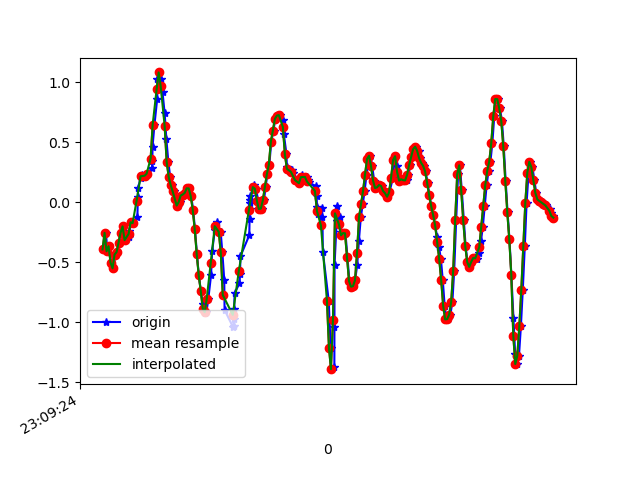

Data behind this chart, as committed beside it:
1617836965127, 532608749543048, -0.39270544, 0.24136947, 0.7722303
1617836965154, 532608768563608, -0.2546, 0.4772, 0.7673
1617836965168, 532608787584168, -0.4086, 0.1827, 0.7942
1617836965186, 532608806629528, -0.3658, 0.1546, 0.7747
1617836965205, 532608825650088, -0.5027, 0.03612, 0.7759
1617836965225, 532608844670632, -0.5503, 0.0239, 0.7331
1617836965250, 532608863717352, -0.4355, 0.2695, 0.6818
1617836965264, 532608882765016, -0.4147, -0.07995, 0.6659
1617836965281, 532608901787896, -0.3365, -0.08117, 0.5658
1617836965301, 532608920810776, -0.2534, 0.129, 0.4753
1617836965320, 532608939858456, -0.2009, -0.1325, 0.4167
1617836965348, 532608958881560, -0.3157, 0.1473, 0.2787
1617836965384, 532608977904440, -0.2889, 0.2218, 0.2444
1617836965387, 532608996952120, -0.2388, -0.2094, 0.1699
1617836965414, 532609015975032, -0.1667, 0.3587, 0.03431
1617836965428, 532609034997912, -0.174, 0.1522, -0.01579
1617836965468, 532609054030744, -0.1264, -0.1887, -0.1013
1617836965472, 532609073052856, 0.04712, 0.1949, -0.1795
1617836965475, 532609092099736, 0.118, 0.08377, -0.21
1617836965501, 532609111121816, 0.2047, 0.0349, -0.3383
1617836965518, 532609130168728, 0.2279, -0.07384, -0.4996
1617836965542, 532609149190904, 0.2206, -0.141, -0.7171
1617836965560, 532609168194424, 0.2377, -0.06895, -0.9602
1617836965614, 532609187240568, 0.2829, 0.06178, -1.223
1617836965617, 532609206261816, 0.3464, 0.1888, -1.451
1617836965619, 532609225307960, 0.4625, 0.2915, -1.661
1617836965638, 532609244329336, 0.6433, 0.3464, -1.807
1617836965665, 532609263361784, 0.8571, 0.3501, -1.879
1617836965667, 532609282382584, 1.026, 0.2976, -1.9
1617836965682, 532609301428152, 1.081, 0.2059, -1.914
1617836965700, 532609320448952, 1.025, 0.09598, -1.931
1617836965719, 532609339494584, 0.9145, -0.01642, -1.898
1617836965740, 532609358494200, 0.7398, -0.07384, -1.894
1617836965757, 532609377539128, 0.526, -0.1117, -1.88
1617836965777, 532609396559224, 0.3354, -0.1251, -1.852
1617836965795, 532609415579256, 0.2133, -0.1361, -1.807
1617836965814, 532609434624184, 0.1436, -0.1447, -1.73
1617836965834, 532609453644344, 0.08988, -0.1398, -1.624
1617836965853, 532609472685816, 0.03001, -0.1337, -1.465
1617836965872, 532609491705784, -0.02741, -0.1276, -1.274
1617836965898, 532609510750584, 0.001913, -0.1508, -1.053
1617836965911, 532609529770680, 0.05567, -0.1496, -0.8111
1617836965928, 532609548815480, 0.06422, -0.1117, -0.6022
1617836965949, 532609567837176, 0.07766, -0.07262, -0.4019
1617836965970, 532609586882040, 0.1155, -0.05795, -0.1673
1617836965985, 532609605902072, 0.1155, -0.07872, 0.1162
1617836966005, 532609624946936, 0.052, -0.1068, 0.4326
1617836966024, 532609643967032, -0.06039, -0.1435, 0.7331
1617836966043, 532609663003128, -0.2253, -0.1838, 1.015
1617836966062, 532609682022968, -0.4306, -0.2058, 1.287
1617836966081, 532609701042872, -0.6077, -0.2363, 1.539
1617836966101, 532609720087480, -0.736, -0.3292, 1.745
1617836966121, 532609739107256, -0.846, -0.3817, 1.91
1617836966138, 532609758140472, -0.9242, -0.3793, 1.996
1617836966157, 532609777160120, -0.9156, -0.3512, 2
1617836966176, 532609796204472, -0.8032, -0.229, 1.93
1617836966203, 532609815224120, -0.6077, -0.03596, 1.824
1617836966214, 532609834243640, -0.4086, 0.1168, 1.718
1617836966241, 532609853287992, -0.2302, 0.1387, 1.671
1617836966258, 532609872297528, -0.1679, 0.09721, 1.624
1617836966299, 532609891341624, -0.2461, 0.05444, 1.571
... 176 more rows
